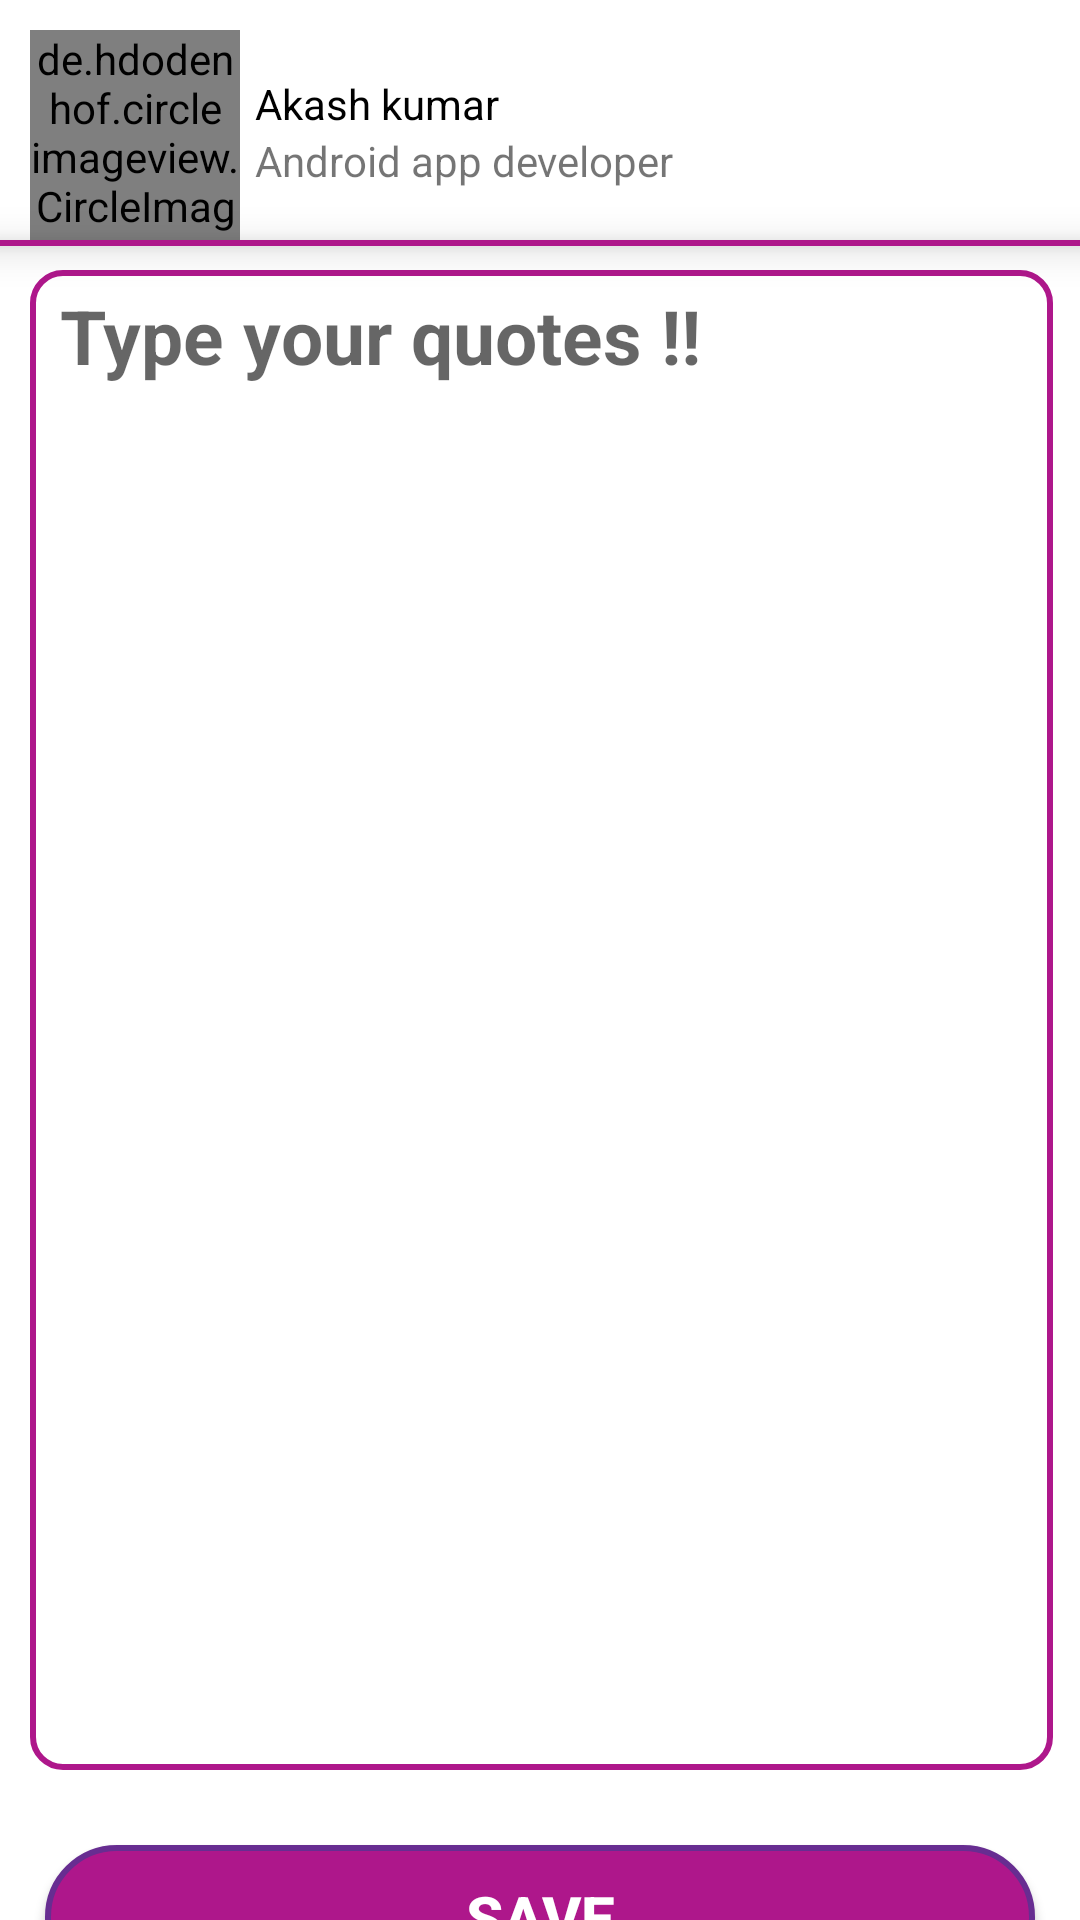

Produce the Android XML layout that renders to this screen, including the resource entries it uses.
<!-- AndroidManifest.xml: application theme Theme.SocialMediaShayariApp -->
<!-- res/layout/activity_add_post.xml -->
<?xml version="1.0" encoding="utf-8"?>
<androidx.constraintlayout.widget.ConstraintLayout xmlns:android="http://schemas.android.com/apk/res/android"
    xmlns:app="http://schemas.android.com/apk/res-auto"
    xmlns:tools="http://schemas.android.com/tools"
    android:layout_width="match_parent"
    android:layout_height="match_parent"
    tools:context=".Add_Post_Activity">
    <LinearLayout
        android:id="@+id/lenearLayout"
        android:layout_width="match_parent"
        android:layout_height="wrap_content"
        android:layout_margin="10dp"
        android:orientation="horizontal"
        app:layout_constraintEnd_toEndOf="parent"
        app:layout_constraintStart_toStartOf="parent"
        app:layout_constraintTop_toTopOf="parent">

        <de.hdodenhof.circleimageview.CircleImageView
            android:id="@+id/circleImageView"
            android:layout_width="70dp"
            android:layout_height="70dp"
            android:src="@drawable/user" />

        <LinearLayout
            android:layout_width="match_parent"
            android:layout_height="match_parent"
            android:orientation="vertical">

            <TextView
                android:id="@+id/userPostname"
                android:layout_width="match_parent"
                android:layout_height="wrap_content"
                android:layout_marginLeft="5dp"
                android:layout_marginTop="15dp"
                android:layout_marginRight="5dp"
                android:text="Akash kumar"
                android:textColor="@color/black" />

            <TextView
                android:id="@+id/userPostWork"
                android:layout_width="match_parent"
                android:layout_height="wrap_content"
                android:layout_marginLeft="5dp"
                android:layout_marginRight="5dp"
                android:text="Android app developer" />
        </LinearLayout>
    </LinearLayout>

    <View
        android:id="@+id/view2"
        android:layout_width="match_parent"
        android:layout_height="2dp"
        android:background="@color/gulabi"
        android:elevation="8dp"
        app:layout_constraintEnd_toEndOf="@+id/lenearLayout"
        app:layout_constraintStart_toStartOf="@+id/lenearLayout"
        app:layout_constraintTop_toBottomOf="@+id/lenearLayout" />

    <RelativeLayout
        android:id="@+id/relativeLayout4"
        android:layout_width="match_parent"
        android:layout_height="wrap_content"
        app:layout_constraintEnd_toEndOf="@+id/view2"
        app:layout_constraintLeft_toLeftOf="@id/view2"
        app:layout_constraintStart_toStartOf="@+id/view2"
        app:layout_constraintTop_toBottomOf="@+id/view2"
        app:layout_constraintTop_toTopOf="@id/view2">

        <EditText
            android:id="@+id/my_Shayariya"
            android:layout_width="match_parent"
            android:layout_height="500dp"
            android:layout_alignParentEnd="true"
            android:layout_marginStart="10dp"
            android:layout_marginTop="10dp"
            android:layout_marginEnd="9dp"
            android:layout_marginBottom="10dp"
            android:background="@drawable/edit"
            android:gravity="start"
            android:hint="Type your quotes !!"
            android:padding="5dp"
            android:paddingStart="10dp"
            android:textSize="25sp"
            android:textStyle="bold" />
    </RelativeLayout>

    <androidx.appcompat.widget.AppCompatButton
        android:id="@+id/savePost"
        android:layout_width="match_parent"
        android:layout_height="wrap_content"
        android:layout_margin="15dp"
        android:background="@drawable/btn_background"
        android:text="Save"
        android:textColor="@color/white"
        android:textSize="20sp"
        android:textStyle="bold"
        app:layout_constraintEnd_toEndOf="@+id/relativeLayout4"
        app:layout_constraintStart_toStartOf="@+id/relativeLayout4"
        app:layout_constraintTop_toBottomOf="@+id/relativeLayout4" />


</androidx.constraintlayout.widget.ConstraintLayout>
<!-- resources referenced by this layout -->
<resources>
  <color name="black">#FF000000</color>
  <color name="gulabi">#ae178b</color>
  <color name="white">#FFFFFFFF</color>
  <!-- drawable btn_background (drawable) -->
  <?xml version="1.0" encoding="utf-8"?>
  <shape xmlns:android="http://schemas.android.com/apk/res/android">
  
      <corners android:radius="50dp"/>
      <stroke android:color="@color/gulabi_green" android:width="2dp"/>
      <solid android:color="@color/gulabi"/>
  </shape>
  <!-- drawable edit (drawable) -->
  <?xml version="1.0" encoding="utf-8"?>
  <shape xmlns:android="http://schemas.android.com/apk/res/android">
  
      <stroke android:color="@color/gulabi" android:width="2dp"/>
      <corners android:radius="10dp"/>
  </shape>
  <style name="Theme.SocialMediaShayariApp" parent="Theme.MaterialComponents.DayNight.DarkActionBar">
          
          <item name="colorPrimary">@color/purple_500</item>
          <item name="colorPrimaryVariant">@color/purple_700</item>
          <item name="colorOnPrimary">@color/white</item>
          
          <item name="colorSecondary">@color/teal_200</item>
          <item name="colorSecondaryVariant">@color/teal_700</item>
          <item name="colorOnSecondary">@color/black</item>
          
          <item name="android:statusBarColor" tools:targetApi="l">?attr/colorPrimaryVariant</item>
          
      </style>
  <color name="gulabi_green">#672d91</color>
  <color name="purple_500">#FF6200EE</color>
  <color name="purple_700">#FF3700B3</color>
  <color name="teal_200">#FF03DAC5</color>
  <color name="teal_700">#FF018786</color>
</resources>
